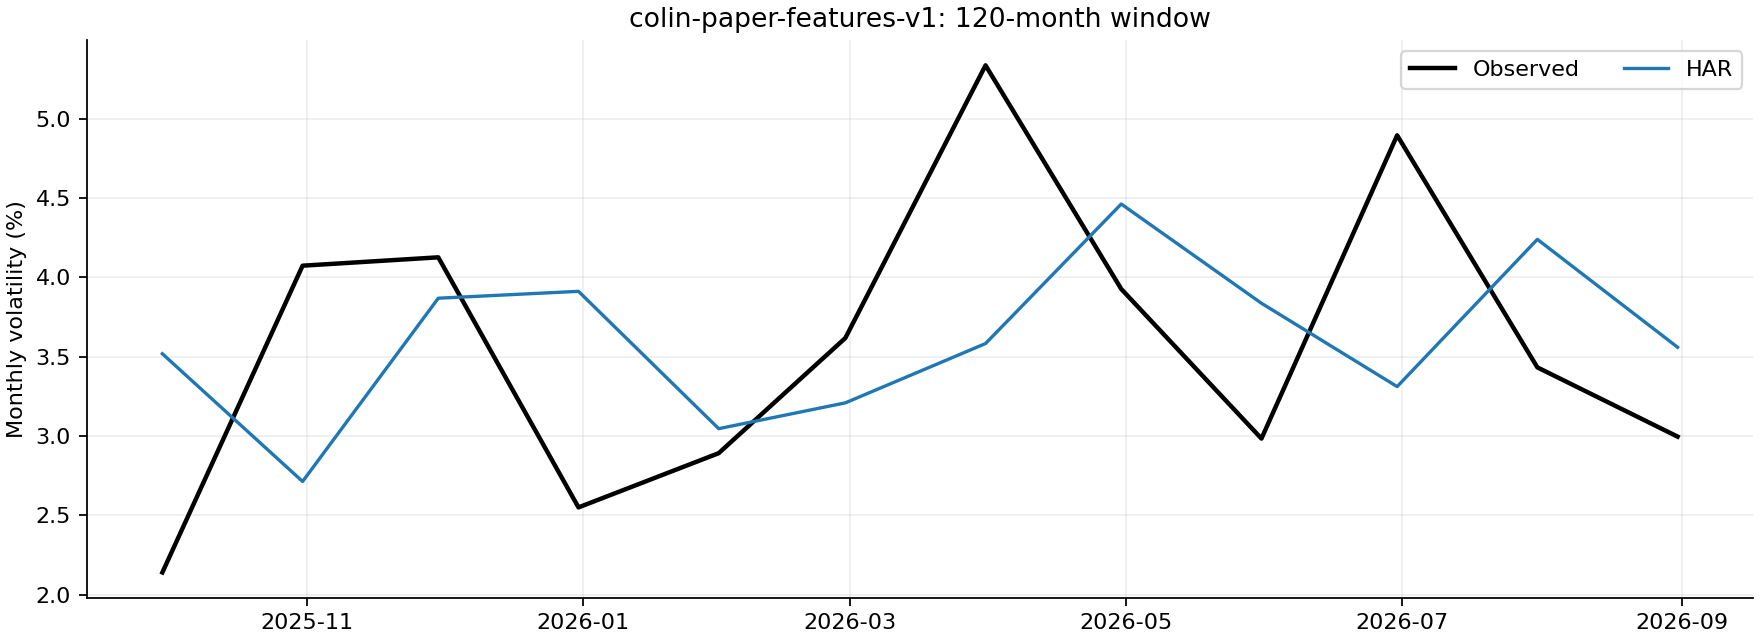

The file beside this chart, header and first rows:
run_id, configuration, model, seed, window, target_month, forecast_origin, training_start, training_end, actual_log_rv, previous_log_rv, predicted_log_rv, status, warnings, seconds, mse_log_rv, mae_log_rv, mse_rv, mae_rv, qlike_variance, directional_accuracy
ae2e0e4862e09213339289ec58e2580da97b6689…, colin, HAR, 0, 120, 2025-09-30, 2025-08-31, 2015-09-30, 2025-08-31, -3.844, -3.389, -3.347, ok, [], 6.60410150885582e-05, 0.2472, 0.4972, 0.00019, 0.01378, 0.3644, 0.0
ae2e0e4862e09213339289ec58e2580da97b6689…, colin, HAR, 0, 120, 2025-10-31, 2025-09-30, 2015-10-31, 2025-09-30, -3.201, -3.844, -3.607, ok, [], 6.883288733661175e-05, 0.1652, 0.4064, 0.0001851, 0.0136, 0.4414, 1.0
ae2e0e4862e09213339289ec58e2580da97b6689…, colin, HAR, 0, 120, 2025-11-30, 2025-10-31, 2015-11-30, 2025-10-31, -3.188, -3.201, -3.252, ok, [], 5.1709008403122425e-05, 0.004162, 0.06451, 6.64600639118324e-06, 0.002578, 0.008693, 0.0
ae2e0e4862e09213339289ec58e2580da97b6689…, colin, HAR, 0, 120, 2025-12-31, 2025-11-30, 2015-12-31, 2025-11-30, -3.669, -3.188, -3.241, ok, [], 0.0002297, 0.1832, 0.428, 0.0001855, 0.01362, 0.2808, 1.0
ae2e0e4862e09213339289ec58e2580da97b6689…, colin, HAR, 0, 120, 2026-01-31, 2025-12-31, 2016-01-31, 2025-12-31, -3.543, -3.669, -3.491, ok, [], 0.0001569, 0.002712, 0.05207, 2.389313326767206e-06, 0.001546, 0.00524, 1.0
ae2e0e4862e09213339289ec58e2580da97b6689…, colin, HAR, 0, 120, 2026-02-28, 2026-01-31, 2016-02-29, 2026-01-31, -3.319, -3.543, -3.439, ok, [], 0.0001227, 0.01437, 0.1199, 1.6707797858174156e-05, 0.004088, 0.03119, 1.0
ae2e0e4862e09213339289ec58e2580da97b6689…, colin, HAR, 0, 120, 2026-03-31, 2026-02-28, 2016-03-31, 2026-02-28, -2.931, -3.319, -3.329, ok, [], 0.0002727, 0.1587, 0.3984, 0.0003076, 0.01754, 0.4217, 0.0
ae2e0e4862e09213339289ec58e2580da97b6689…, colin, HAR, 0, 120, 2026-04-30, 2026-03-31, 2016-04-30, 2026-03-31, -3.237, -2.931, -3.109, ok, [], 0.0005512, 0.01635, 0.1279, 2.8695286364526813e-05, 0.005357, 0.03009, 1.0
ae2e0e4862e09213339289ec58e2580da97b6689…, colin, HAR, 0, 120, 2026-05-31, 2026-04-30, 2016-05-31, 2026-04-30, -3.512, -3.237, -3.26, ok, [], 0.0005535, 0.06324, 0.2515, 7.277974346685103e-05, 0.008531, 0.1077, 1.0
ae2e0e4862e09213339289ec58e2580da97b6689…, colin, HAR, 0, 120, 2026-06-30, 2026-05-31, 2016-06-30, 2026-05-31, -3.017, -3.512, -3.408, ok, [], 0.0003639, 0.1528, 0.3909, 0.0002509, 0.01584, 0.4037, 1.0
ae2e0e4862e09213339289ec58e2580da97b6689…, colin, HAR, 0, 120, 2026-07-31, 2026-06-30, 2016-07-31, 2026-06-30, -3.372, -3.017, -3.161, ok, [], 0.0002558, 0.0446, 0.2112, 6.515441777720718e-05, 0.008072, 0.07786, 1.0
ae2e0e4862e09213339289ec58e2580da97b6689…, colin, HAR, 0, 120, 2026-08-31, 2026-07-31, 2016-08-31, 2026-07-31, -3.508, -3.372, -3.336, ok, [], 0.0001331, 0.02968, 0.1723, 3.1736055507556934e-05, 0.005633, 0.05309, 0.0
ae2e0e4862e09213339289ec58e2580da97b6689…, colin, Persistence, 0, 120, 2025-09-30, 2025-08-31, 2015-09-30, 2025-08-31, -3.844, -3.389, -3.389, ok, [], 2.3083994165062904e-05, 0.2077, 0.4558, 0.0001527, 0.01236, 0.3135, 0.0
ae2e0e4862e09213339289ec58e2580da97b6689…, colin, Persistence, 0, 120, 2025-10-31, 2025-09-30, 2015-10-31, 2025-09-30, -3.201, -3.844, -3.844, ok, [], 2.050003968179226e-05, 0.4144, 0.6438, 0.0003739, 0.01934, 1.336, 0.0
ae2e0e4862e09213339289ec58e2580da97b6689…, colin, Persistence, 0, 120, 2025-11-30, 2025-10-31, 2015-11-30, 2025-10-31, -3.188, -3.201, -3.201, ok, [], 1.9208993762731552e-05, 0.0001655, 0.01287, 2.7829627053886184e-07, 0.0005275, 0.000334, 0.0
ae2e0e4862e09213339289ec58e2580da97b6689…, colin, Persistence, 0, 120, 2025-12-31, 2025-11-30, 2015-12-31, 2025-11-30, -3.669, -3.188, -3.188, ok, [], 1.979200169444084e-05, 0.2317, 0.4813, 0.0002485, 0.01577, 0.3446, 0.0
ae2e0e4862e09213339289ec58e2580da97b6689…, colin, Persistence, 0, 120, 2026-01-31, 2025-12-31, 2016-01-31, 2025-12-31, -3.543, -3.669, -3.669, ok, [], 1.7625046893954277e-05, 0.01582, 0.1258, 1.1681820714259344e-05, 0.003418, 0.03447, 1.0
ae2e0e4862e09213339289ec58e2580da97b6689…, colin, Persistence, 0, 120, 2026-02-28, 2026-01-31, 2016-02-29, 2026-01-31, -3.319, -3.543, -3.543, ok, [], 1.6625039279460907e-05, 0.05017, 0.224, 5.2708899357482215e-05, 0.00726, 0.1172, 0.0
ae2e0e4862e09213339289ec58e2580da97b6689…, colin, Persistence, 0, 120, 2026-03-31, 2026-02-28, 2016-03-31, 2026-02-28, -2.931, -3.319, -3.319, ok, [], 2.1292013116180897e-05, 0.1511, 0.3888, 0.0002955, 0.01719, 0.3985, 0.0
ae2e0e4862e09213339289ec58e2580da97b6689…, colin, Persistence, 0, 120, 2026-04-30, 2026-03-31, 2016-04-30, 2026-03-31, -3.237, -2.931, -2.931, ok, [], 2.1458021365106106e-05, 0.0941, 0.3068, 0.0001988, 0.0141, 0.155, 0.0
ae2e0e4862e09213339289ec58e2580da97b6689…, colin, Persistence, 0, 120, 2026-05-31, 2026-04-30, 2016-05-31, 2026-04-30, -3.512, -3.237, -3.237, ok, [], 1.9208062440156937e-05, 0.07543, 0.2746, 8.893950289450705e-05, 0.009431, 0.1266, 0.0
ae2e0e4862e09213339289ec58e2580da97b6689…, colin, Persistence, 0, 120, 2026-06-30, 2026-05-31, 2016-06-30, 2026-05-31, -3.017, -3.512, -3.512, ok, [], 2.1583051420748234e-05, 0.2452, 0.4951, 0.0003655, 0.01912, 0.7017, 0.0
ae2e0e4862e09213339289ec58e2580da97b6689…, colin, Persistence, 0, 120, 2026-07-31, 2026-06-30, 2016-07-31, 2026-06-30, -3.372, -3.017, -3.017, ok, [], 2.1416926756501198e-05, 0.126, 0.355, 0.000214, 0.01463, 0.2017, 0.0
ae2e0e4862e09213339289ec58e2580da97b6689…, colin, Persistence, 0, 120, 2026-08-31, 2026-07-31, 2016-08-31, 2026-07-31, -3.508, -3.372, -3.372, ok, [], 2.1000043489038944e-05, 0.01849, 0.136, 1.904188102004827e-05, 0.004364, 0.03384, 0.0
